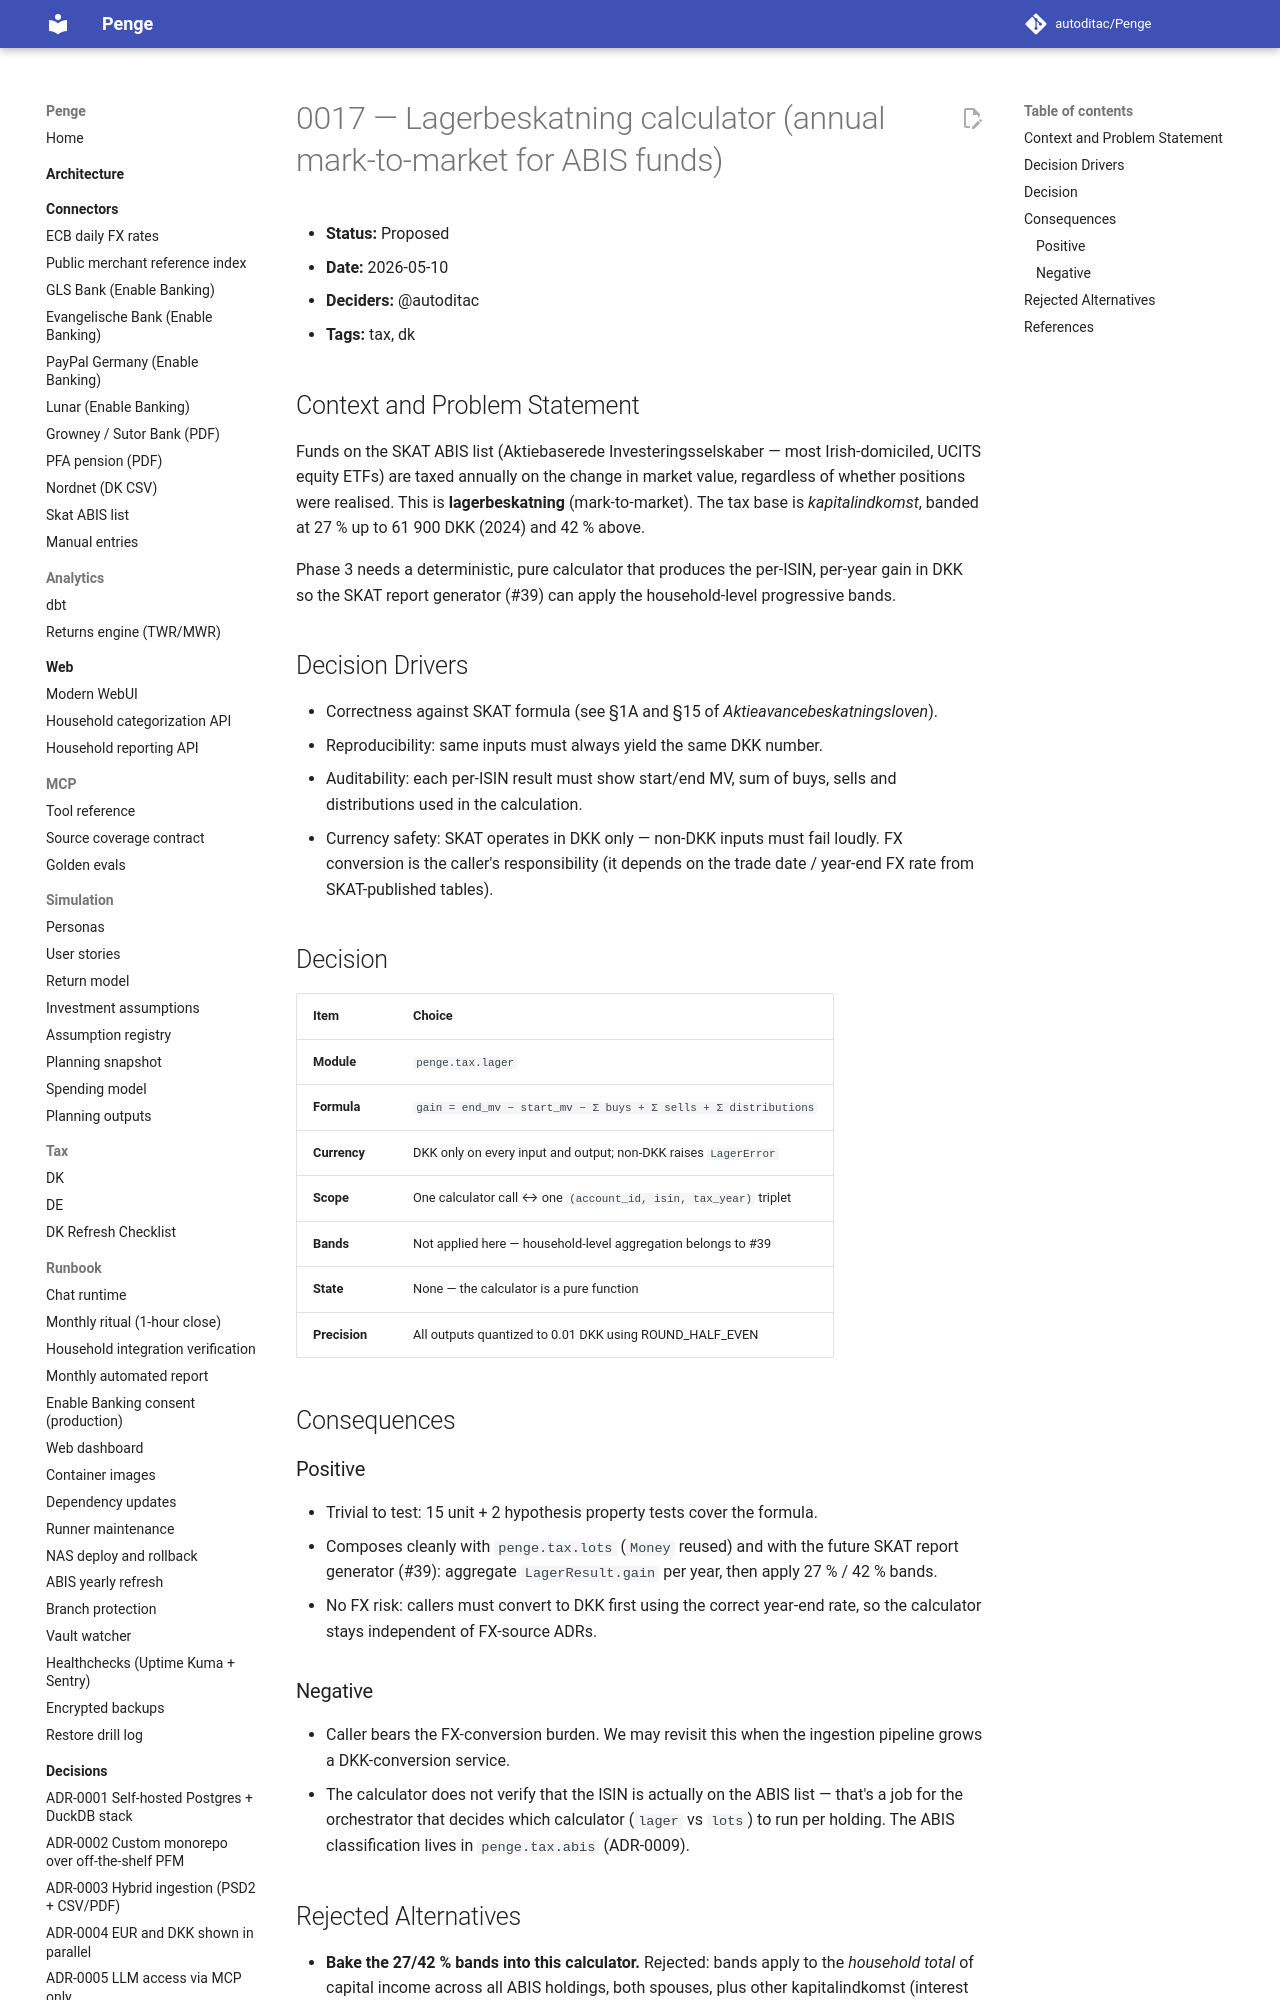

repository: autoditac/Penge · page: decisions/0017-lagerbeskatning-calculator/index.html · generator: mkdocs

# 0017 — Lagerbeskatning calculator (annual mark-to-market for ABIS funds)

- **Status:** Proposed
- **Date:** 2026-05-10
- **Deciders:** @autoditac
- **Tags:** tax, dk

## Context and Problem Statement

Funds on the SKAT ABIS list (Aktiebaserede Investeringsselskaber — most
Irish-domiciled, UCITS equity ETFs) are taxed annually on the change in
market value, regardless of whether positions were realised. This is
**lagerbeskatning** (mark-to-market). The tax base is *kapitalindkomst*,
banded at 27 % up to 61 900 DKK (2024) and 42 % above.

Phase 3 needs a deterministic, pure calculator that produces the per-ISIN,
per-year gain in DKK so the SKAT report generator (#39) can apply the
household-level progressive bands.

## Decision Drivers

- Correctness against SKAT formula (see §1A and §15 of
  *Aktieavancebeskatningsloven*).
- Reproducibility: same inputs must always yield the same DKK number.
- Auditability: each per-ISIN result must show start/end MV, sum of buys,
  sells and distributions used in the calculation.
- Currency safety: SKAT operates in DKK only — non-DKK inputs must fail
  loudly. FX conversion is the caller's responsibility (it depends on
  the trade date / year-end FX rate from SKAT-published tables).

## Decision

| Item | Choice |
|---|---|
| **Module** | `penge.tax.lager` |
| **Formula** | `gain = end_mv − start_mv − Σ buys + Σ sells + Σ distributions` |
| **Currency** | DKK only on every input and output; non-DKK raises `LagerError` |
| **Scope** | One calculator call ↔ one `(account_id, isin, tax_year)` triplet |
| **Bands** | Not applied here — household-level aggregation belongs to #39 |
| **State** | None — the calculator is a pure function |
| **Precision** | All outputs quantized to 0.01 DKK using ROUND_HALF_EVEN |
